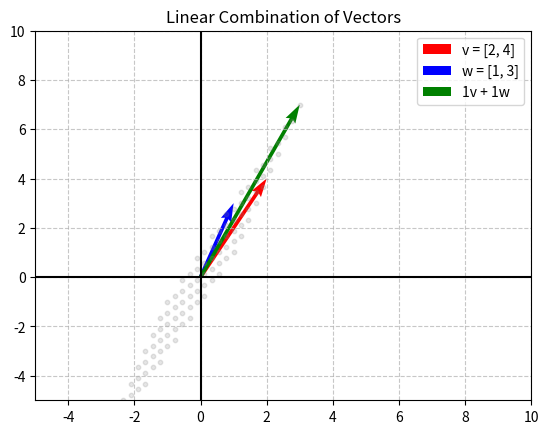
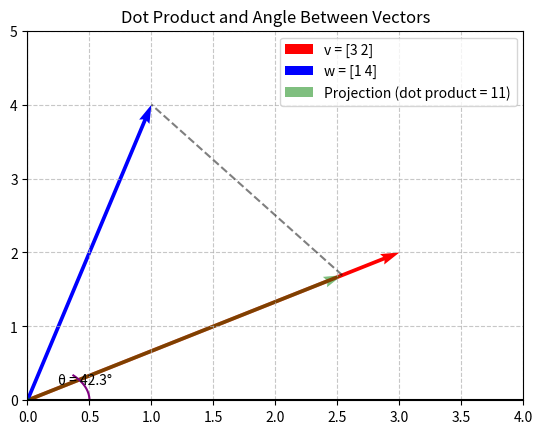
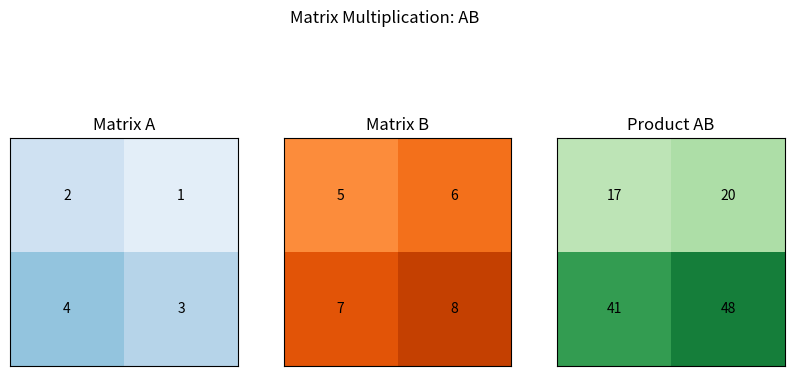
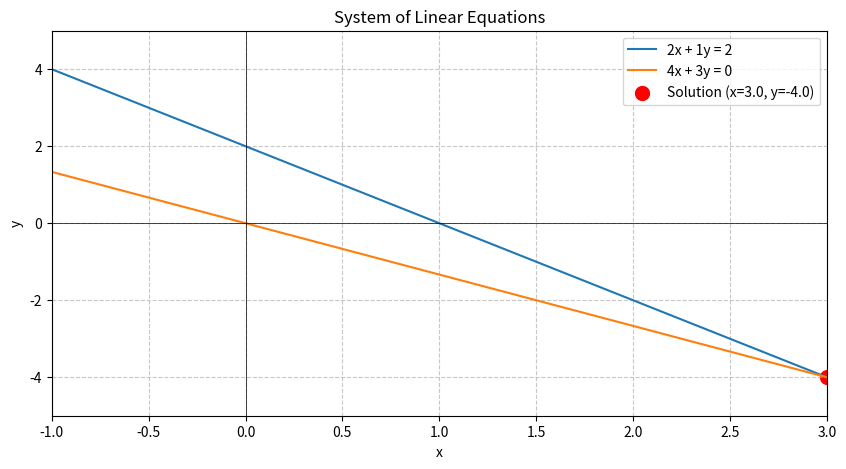
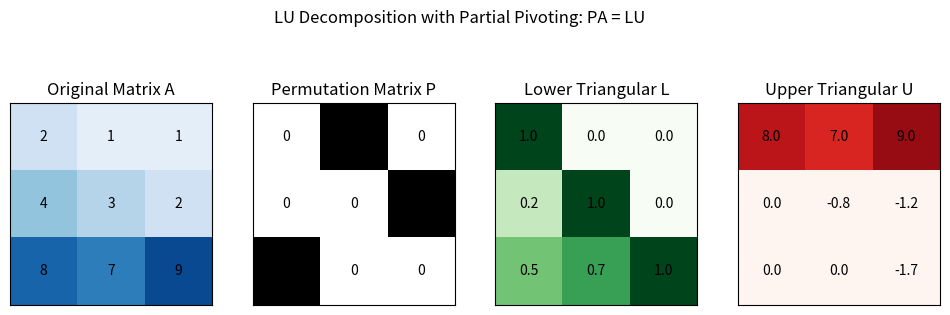

Reproduce these figures in Python, in order.
import numpy as np
import matplotlib.pyplot as plt
from mpl_toolkits.mplot3d import Axes3D
from matplotlib.patches import FancyArrowPatch
from mpl_toolkits.mplot3d import proj3d

class Arrow3D(FancyArrowPatch):
    def __init__(self, xs, ys, zs, *args, **kwargs):
        super().__init__((0,0), (0,0), *args, **kwargs)
        self._verts3d = xs, ys, zs

    def do_3d_projection(self, renderer=None):
        xs3d, ys3d, zs3d = self._verts3d
        xs, ys, zs = proj3d.proj_transform(xs3d, ys3d, zs3d, self.axes.M)
        self.set_positions((xs[0],ys[0]),(xs[1],ys[1]))
        return min(zs)

class LinearCombinationVisualizer:
    def __init__(self):
        self.v = np.array([2, 4])
        self.w = np.array([1, 3])
        self.c = 1
        self.d = 1
        
    def visualize(self, filename="linear_combination.png"):
        plt.figure(facecolor='white')
        ax = plt.gca()
        
        # Plot vectors v and w
        ax.quiver(0, 0, self.v[0], self.v[1], angles='xy', scale_units='xy', scale=1, color='r', label='v = [2, 4]')
        ax.quiver(0, 0, self.w[0], self.w[1], angles='xy', scale_units='xy', scale=1, color='b', label='w = [1, 3]')
        
        # Plot linear combination c*v + d*w
        combo = self.c * self.v + self.d * self.w
        ax.quiver(0, 0, combo[0], combo[1], angles='xy', scale_units='xy', scale=1, color='g', label=f'{self.c}v + {self.d}w')
        
        # Plot span of v and w
        for c in np.linspace(-1, 1, 10):
            for d in np.linspace(-1, 1, 10):
                point = c * self.v + d * self.w
                plt.scatter(point[0], point[1], color='gray', alpha=0.2, s=10)
        
        # Set limits and grid
        ax.set_xlim([-5, 10])
        ax.set_ylim([-5, 10])
        ax.grid(True, linestyle='--', alpha=0.7)
        ax.axhline(y=0, color='k')
        ax.axvline(x=0, color='k')
        
        plt.title('Linear Combination of Vectors')
        plt.legend()
        plt.savefig(filename, dpi=300, bbox_inches='tight')
        plt.close()

class DotProductVisualizer:
    def __init__(self):
        self.v = np.array([3, 2])
        self.w = np.array([1, 4])
        
    def visualize(self, filename="dot_product.png"):
        plt.figure(facecolor='white')
        ax = plt.gca()
        
        # Plot vectors
        ax.quiver(0, 0, self.v[0], self.v[1], angles='xy', scale_units='xy', scale=1, color='r', label=f'v = {self.v}')
        ax.quiver(0, 0, self.w[0], self.w[1], angles='xy', scale_units='xy', scale=1, color='b', label=f'w = {self.w}')
        
        # Calculate angle
        cos_theta = np.dot(self.v, self.w) / (np.linalg.norm(self.v) * np.linalg.norm(self.w))
        theta = np.arccos(cos_theta)
        
        # Draw angle arc
        arc_radius = 0.5
        arc = np.linspace(0, theta, 30)
        x_arc = arc_radius * np.cos(arc)
        y_arc = arc_radius * np.sin(arc)
        plt.plot(x_arc, y_arc, color='purple')
        
        # Add angle label
        plt.text(arc_radius*np.cos(theta/2), arc_radius*np.sin(theta/2), 
                 f'θ = {np.degrees(theta):.1f}°', ha='center', va='bottom')
        
        # Add projection of w onto v
        proj = (np.dot(self.w, self.v) / np.dot(self.v, self.v)) * self.v
        plt.plot([proj[0], self.w[0]], [proj[1], self.w[1]], 'k--', alpha=0.5)
        plt.quiver(0, 0, proj[0], proj[1], angles='xy', scale_units='xy', scale=1, color='g', alpha=0.5, 
                  label=f'Projection (dot product = {np.dot(self.v, self.w)})')
        
        # Set limits and grid
        ax.set_xlim([0, 4])
        ax.set_ylim([0, 5])
        ax.grid(True, linestyle='--', alpha=0.7)
        ax.axhline(y=0, color='k')
        ax.axvline(x=0, color='k')
        
        plt.title('Dot Product and Angle Between Vectors')
        plt.legend()
        plt.savefig(filename, dpi=300, bbox_inches='tight')
        plt.close()

class MatrixMultiplicationVisualizer:
    def __init__(self):
        self.A = np.array([[2, 1], [4, 3]])
        self.B = np.array([[5, 6], [7, 8]])
        
    def visualize(self, filename="matrix_multiplication.png"):
        AB = self.A @ self.B
        
        plt.figure(facecolor='white', figsize=(10, 5))
        
        # Plot matrix A
        plt.subplot(1, 3, 1)
        plt.imshow(self.A, cmap='Blues', vmin=0, vmax=10)
        for i in range(2):
            for j in range(2):
                plt.text(j, i, f'{self.A[i,j]}', ha='center', va='center', color='black')
        plt.title('Matrix A')
        plt.xticks([])
        plt.yticks([])
        
        # Plot matrix B
        plt.subplot(1, 3, 2)
        plt.imshow(self.B, cmap='Oranges', vmin=0, vmax=10)
        for i in range(2):
            for j in range(2):
                plt.text(j, i, f'{self.B[i,j]}', ha='center', va='center', color='black')
        plt.title('Matrix B')
        plt.xticks([])
        plt.yticks([])
        
        # Plot product AB
        plt.subplot(1, 3, 3)
        plt.imshow(AB, cmap='Greens', vmin=0, vmax=60)
        for i in range(2):
            for j in range(2):
                plt.text(j, i, f'{AB[i,j]}', ha='center', va='center', color='black')
        plt.title('Product AB')
        plt.xticks([])
        plt.yticks([])
        
        plt.suptitle('Matrix Multiplication: AB')
        plt.savefig(filename, dpi=300, bbox_inches='tight')
        plt.close()

class LinearSystemVisualizer:
    def __init__(self):
        self.A = np.array([[2, 1], [4, 3]])
        self.b = np.array([2, 0])
        
    def visualize(self, filename="linear_system.png"):
        # Solve the system
        x = np.linalg.solve(self.A, self.b)
        
        plt.figure(facecolor='white', figsize=(10, 5))
        
        # Plot the two equations
        x_vals = np.linspace(-1, 3, 100)
        y1 = (self.b[0] - self.A[0,0]*x_vals) / self.A[0,1]
        y2 = (self.b[1] - self.A[1,0]*x_vals) / self.A[1,1]
        
        plt.plot(x_vals, y1, label=f'{self.A[0,0]}x + {self.A[0,1]}y = {self.b[0]}')
        plt.plot(x_vals, y2, label=f'{self.A[1,0]}x + {self.A[1,1]}y = {self.b[1]}')
        
        # Plot the solution point
        plt.scatter(x[0], x[1], color='red', s=100, label=f'Solution (x={x[0]:.1f}, y={x[1]:.1f})')
        
        # Set limits and grid
        plt.xlim(-1, 3)
        plt.ylim(-5, 5)
        plt.grid(True, linestyle='--', alpha=0.7)
        plt.axhline(0, color='black', linewidth=0.5)
        plt.axvline(0, color='black', linewidth=0.5)
        
        plt.title('System of Linear Equations')
        plt.xlabel('x')
        plt.ylabel('y')
        plt.legend()
        plt.savefig(filename, dpi=300, bbox_inches='tight')
        plt.close()

class LUDecompositionVisualizer:
    def __init__(self):
        self.A = np.array([[2, 1, 1], [4, 3, 2], [8, 7, 9]])
        
    def visualize(self, filename="lu_decomposition.png"):
        from scipy.linalg import lu
        P, L, U = lu(self.A)
        
        plt.figure(facecolor='white', figsize=(12, 4))
        
        # Plot original matrix A
        plt.subplot(1, 4, 1)
        plt.imshow(self.A, cmap='Blues', vmin=0, vmax=10)
        for i in range(3):
            for j in range(3):
                plt.text(j, i, f'{self.A[i,j]}', ha='center', va='center', color='black')
        plt.title('Original Matrix A')
        plt.xticks([])
        plt.yticks([])
        
        # Plot permutation matrix P
        plt.subplot(1, 4, 2)
        plt.imshow(P, cmap='Greys', vmin=0, vmax=1)
        for i in range(3):
            for j in range(3):
                plt.text(j, i, f'{P[i,j]:.0f}', ha='center', va='center', color='black')
        plt.title('Permutation Matrix P')
        plt.xticks([])
        plt.yticks([])
        
        # Plot lower triangular L
        plt.subplot(1, 4, 3)
        plt.imshow(L, cmap='Greens', vmin=0, vmax=1)
        for i in range(3):
            for j in range(3):
                plt.text(j, i, f'{L[i,j]:.1f}', ha='center', va='center', color='black')
        plt.title('Lower Triangular L')
        plt.xticks([])
        plt.yticks([])
        
        # Plot upper triangular U
        plt.subplot(1, 4, 4)
        plt.imshow(U, cmap='Reds', vmin=0, vmax=10)
        for i in range(3):
            for j in range(3):
                plt.text(j, i, f'{U[i,j]:.1f}', ha='center', va='center', color='black')
        plt.title('Upper Triangular U')
        plt.xticks([])
        plt.yticks([])
        
        plt.suptitle('LU Decomposition with Partial Pivoting: PA = LU')
        plt.savefig(filename, dpi=300, bbox_inches='tight')
        plt.close()

if __name__ == "__main__":
    import os

    print("Generating linear algebra visualizations...")
    
    # Specify the folder to save images
    output_folder = "output_images"
    os.makedirs(output_folder, exist_ok=True)
    
    # Create and run each visualizer
    lc = LinearCombinationVisualizer()
    lc.visualize(filename=os.path.join(output_folder, "linear_combination.png"))
    
    dp = DotProductVisualizer()
    dp.visualize(filename=os.path.join(output_folder, "dot_product.png"))
    
    mm = MatrixMultiplicationVisualizer()
    mm.visualize(filename=os.path.join(output_folder, "matrix_multiplication.png"))
    
    ls = LinearSystemVisualizer()
    ls.visualize(filename=os.path.join(output_folder, "linear_system.png"))
    
    lu = LUDecompositionVisualizer()
    lu.visualize(filename=os.path.join(output_folder, "lu_decomposition.png"))
    
    print(f"Visualizations saved in folder: {output_folder}")
